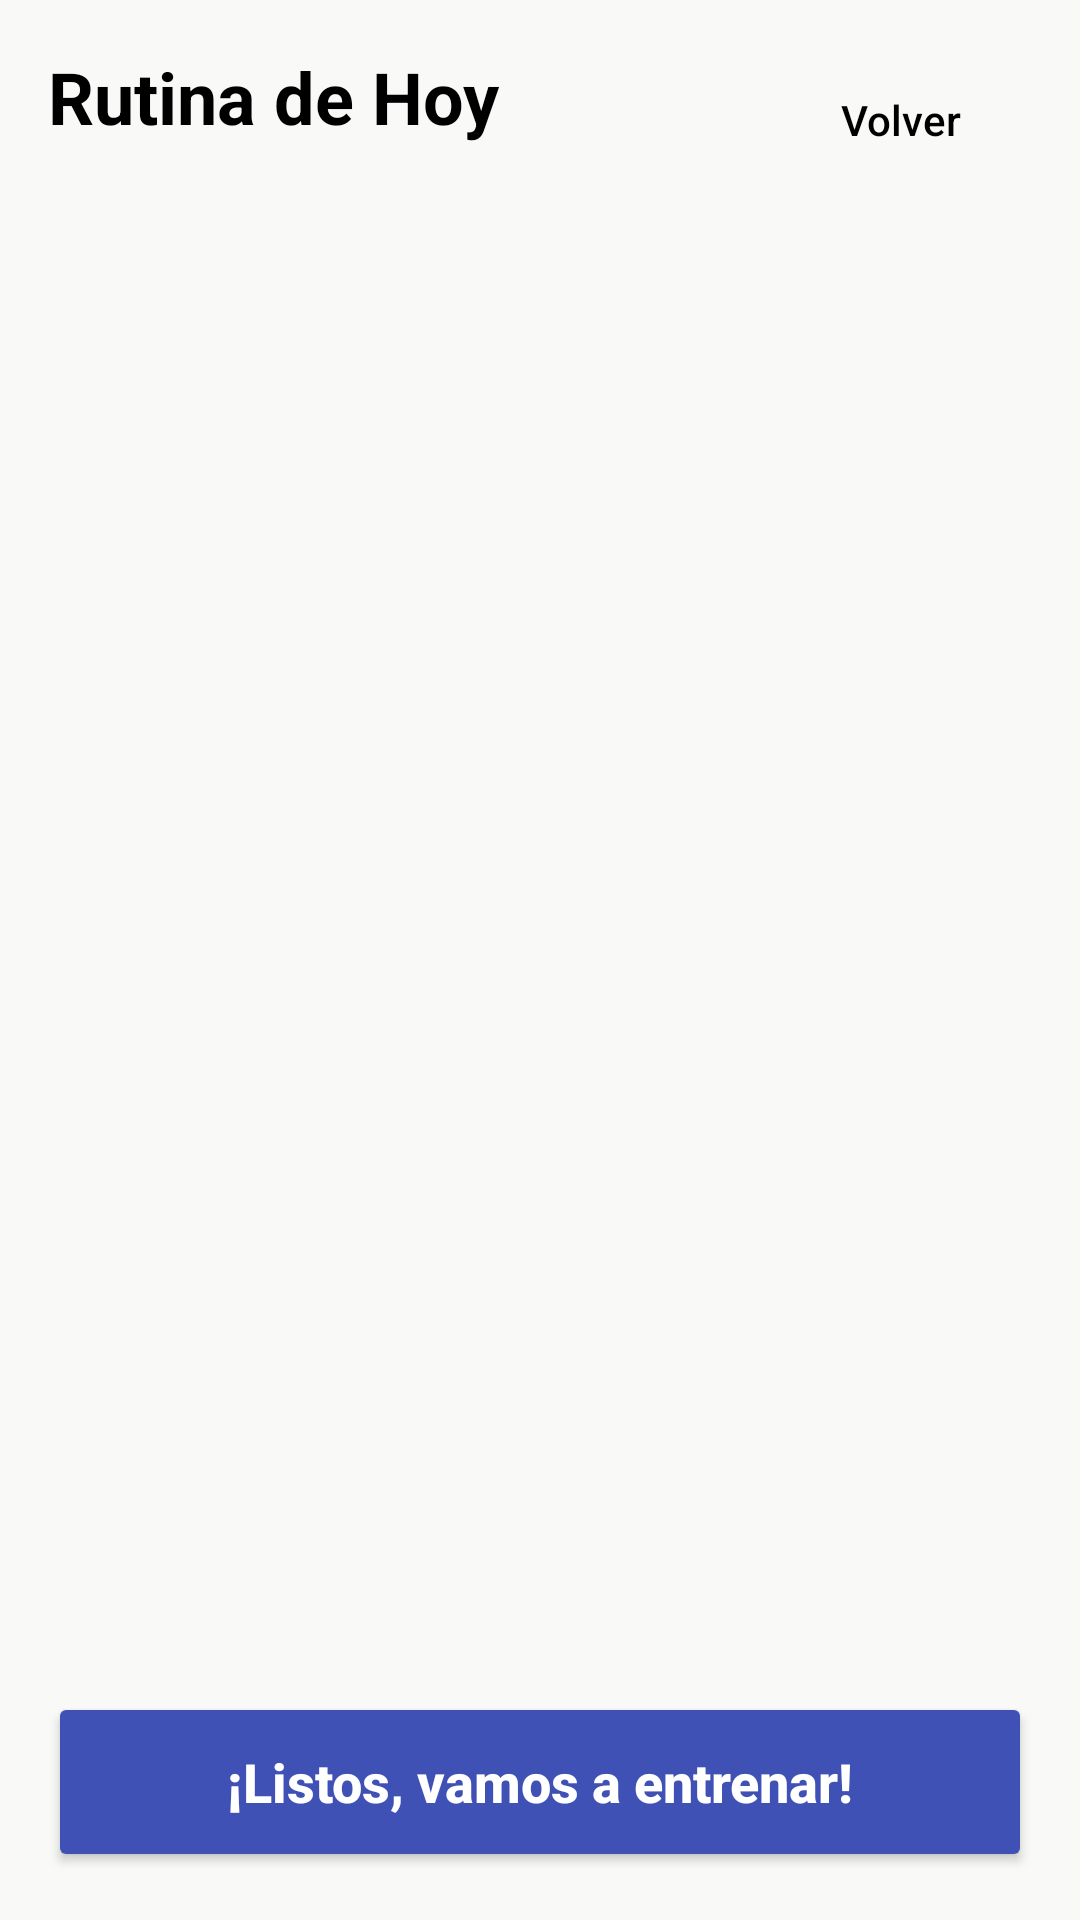

This screen was rendered from an Android layout file. Write that file and the resources it references.
<!-- AndroidManifest.xml: application theme Theme.ADSO01 -->
<!-- res/layout/activity_routine.xml -->
<?xml version="1.0" encoding="utf-8"?>
<LinearLayout xmlns:android="http://schemas.android.com/apk/res/android"
    android:layout_width="match_parent"
    android:layout_height="match_parent"
    android:orientation="vertical"
    android:padding="16dp"
    android:background="#F9F9F7">

    <RelativeLayout
        android:layout_width="match_parent"
        android:layout_height="wrap_content"
        android:layout_marginBottom="16dp">

        <TextView
            android:id="@+id/txtTitleRoutine"
            android:layout_width="wrap_content"
            android:layout_height="wrap_content"
            android:text="Rutina de Hoy"
            android:textSize="24sp"
            android:textStyle="bold"
            android:textColor="@android:color/black" />

        <Button
            android:id="@+id/btnBackToLobby"
            android:layout_width="wrap_content"
            android:layout_height="wrap_content"
            android:layout_alignParentEnd="true"
            android:text="Volver"
            android:textAllCaps="false"
            android:backgroundTint="@android:color/white"
            android:textColor="@android:color/black"
            style="?android:attr/borderlessButtonStyle"/>
    </RelativeLayout>

    <androidx.recyclerview.widget.RecyclerView
        android:id="@+id/rvExercises"
        android:layout_width="match_parent"
        android:layout_height="0dp"
        android:layout_weight="1"
        android:layout_marginBottom="16dp" />

    <Button
        android:id="@+id/btnStartTraining"
        android:layout_width="match_parent"
        android:layout_height="60dp"
        android:text="¡Listos, vamos a entrenar!"
        android:textSize="18sp"
        android:textStyle="bold"
        android:textAllCaps="false"
        android:backgroundTint="#3F51B5"
        android:textColor="@android:color/white" />

</LinearLayout>
<!-- resources referenced by this layout -->
<resources>
  <style name="Theme.ADSO01" parent="Base.Theme.ADSO01" />
  <style name="Base.Theme.ADSO01" parent="Theme.Material3.DayNight.NoActionBar">
          
          
      </style>
</resources>
